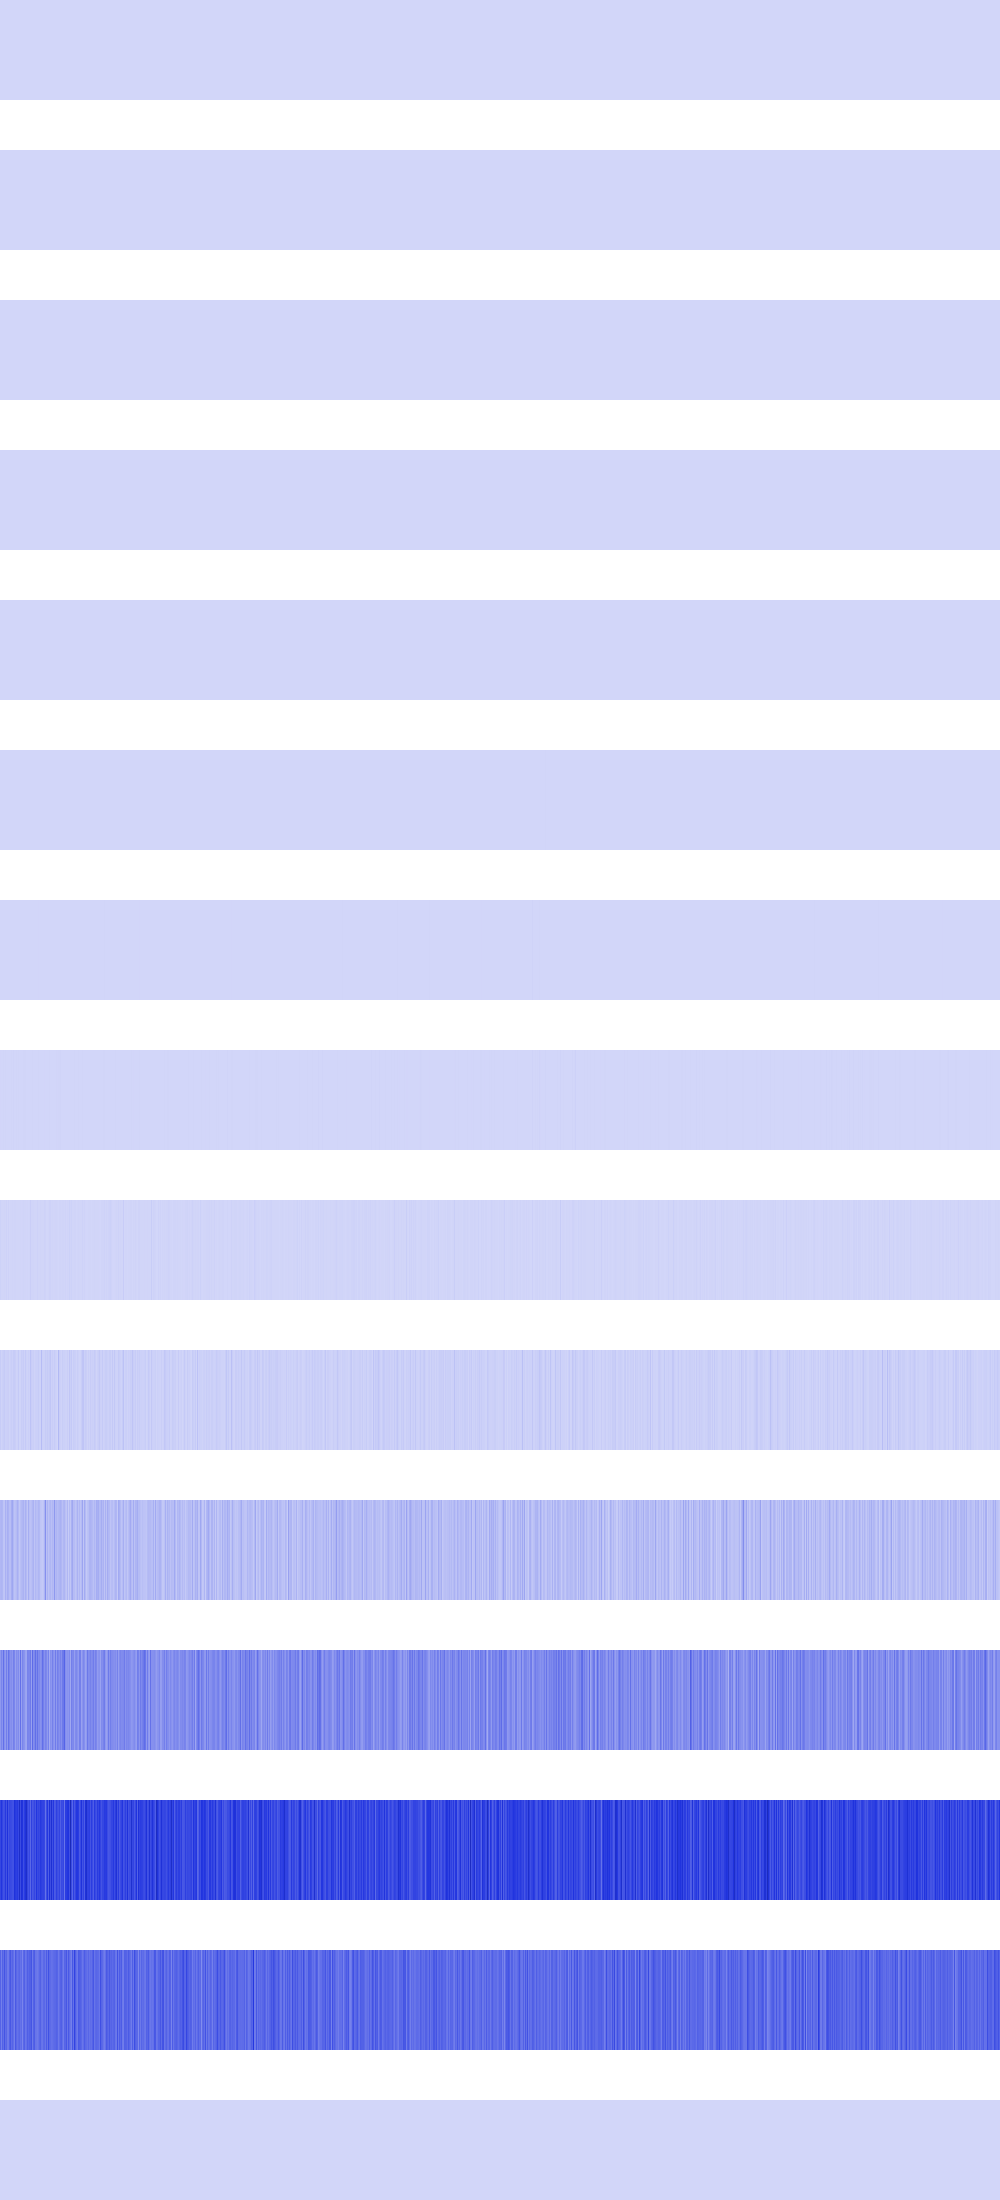

Values plotted in this chart, from the file beside it:
256, 256, 256, 256, 256, 256, 256, 256, 256, 256, 256, 256, 256, 256, 256, 256, 256, 256, 256, 256, 256, 256, 256, 256
4096, 4096, 4096, 4096, 4096, 4096, 4096, 4096, 4096, 4096, 4096, 4096, 4096, 4096, 4096, 4096, 256, 256, 256, 256, 256, 256, 256, 256
9216, 9216, 9216, 9216, 9216, 9216, 9216, 9216, 1024, 1024, 1024, 1024, 1024, 1024, 1024, 1024, 2304, 2304, 2304, 2304, 2304, 2304, 2304, 2304
16384, 16384, 16384, 16384, 16384, 16384, 16384, 16384, 16384, 16384, 16384, 16384, 4096, 4096, 4096, 4096, 0, 0, 0, 0, 1024, 1024, 1024, 1024
200704, 200704, 4096, 4096, 0, 0, 16384, 16384, 16384, 16384, 0, 0, 0, 0, 0, 0, 4096, 4096, 4096, 4096, 4096, 4096, 16384, 16384
262144, 147456, 16384, 65536, 16384, 147456, 65536, 65536, 262144, 65536, 147456, 16384, 65536, 0, 16384, 16384, 16384, 0, 16384, 65536, 16384, 0, 147456, 16384
851968, 32768, 557056, 65536, 32768, 163840, 131072, 65536, 262144, 0, 32768, 32768, 1638400, 524288, 163840, 163840, 294912, 0, 32768, 65536, 557056, 262144, 294912, 32768
2228224, 983040, 327680, 3538944, 589824, 2949120, 524288, 655360, 1310720, 1179648, 983040, 4521984, 1966080, 7077888, 196608, 983040, 3211264, 1310720, 2424832, 131072, 589824, 262144, 983040, 2686976
13369344, 4325376, 3538944, 3670016, 6422528, 3801088, 12845056, 786432, 12320768, 1310720, 4325376, 4587520, 5767168, 4456448, 6684672, 6946816, 4587520, 2359296, 4063232, 3407872, 2752512, 2097152, 2490368, 7471104
30932992, 8650752, 19136512, 24117248, 32243712, 16515072, 16777216, 20447232, 22544384, 7864320, 18087936, 23855104, 14680064, 30932992, 30146560, 22806528, 9175040, 13107200, 34865152, 7864320, 9175040, 27787264, 20709376, 31195136
90177536, 95944704, 90701824, 54525952, 49807360, 107479040, 72351744, 114294784, 103809024, 71303168, 69730304, 116916224, 139460608, 89128960, 56098816, 64487424, 78118912, 111149056, 83361792, 42991616, 67633152, 82837504, 91750400, 106430464
180355072, 235929600, 193986560, 299892736, 206569472, 177209344, 257949696, 182452224, 287309824, 236978176, 198180864, 212860928, 184549376, 253755392, 235929600, 158334976, 212860928, 190840832, 221249536, 155189248, 298844160, 155189248, 238026752, 206569472
419430400, 471859200, 425721856, 385875968, 396361728, 459276288, 385875968, 486539264, 377487360, 419430400, 408944640, 404750336, 390070272, 385875968, 488636416, 455081984, 442499072, 461373440, 413138944, 536870912, 404750336, 494927872, 480247808, 396361728
335544320, 255852544, 339738624, 301989888, 381681664, 306184192, 327155712, 268435456, 268435456, 335544320, 373293056, 306184192, 335544320, 301989888, 255852544, 364904448, 322961408, 293601280, 314572800, 327155712, 289406976, 310378496, 239075328, 322961408
0, 0, 0, 0, 0, 0, 0, 0, 0, 0, 0, 0, 0, 0, 0, 0, 0, 0, 0, 0, 0, 0, 0, 0
